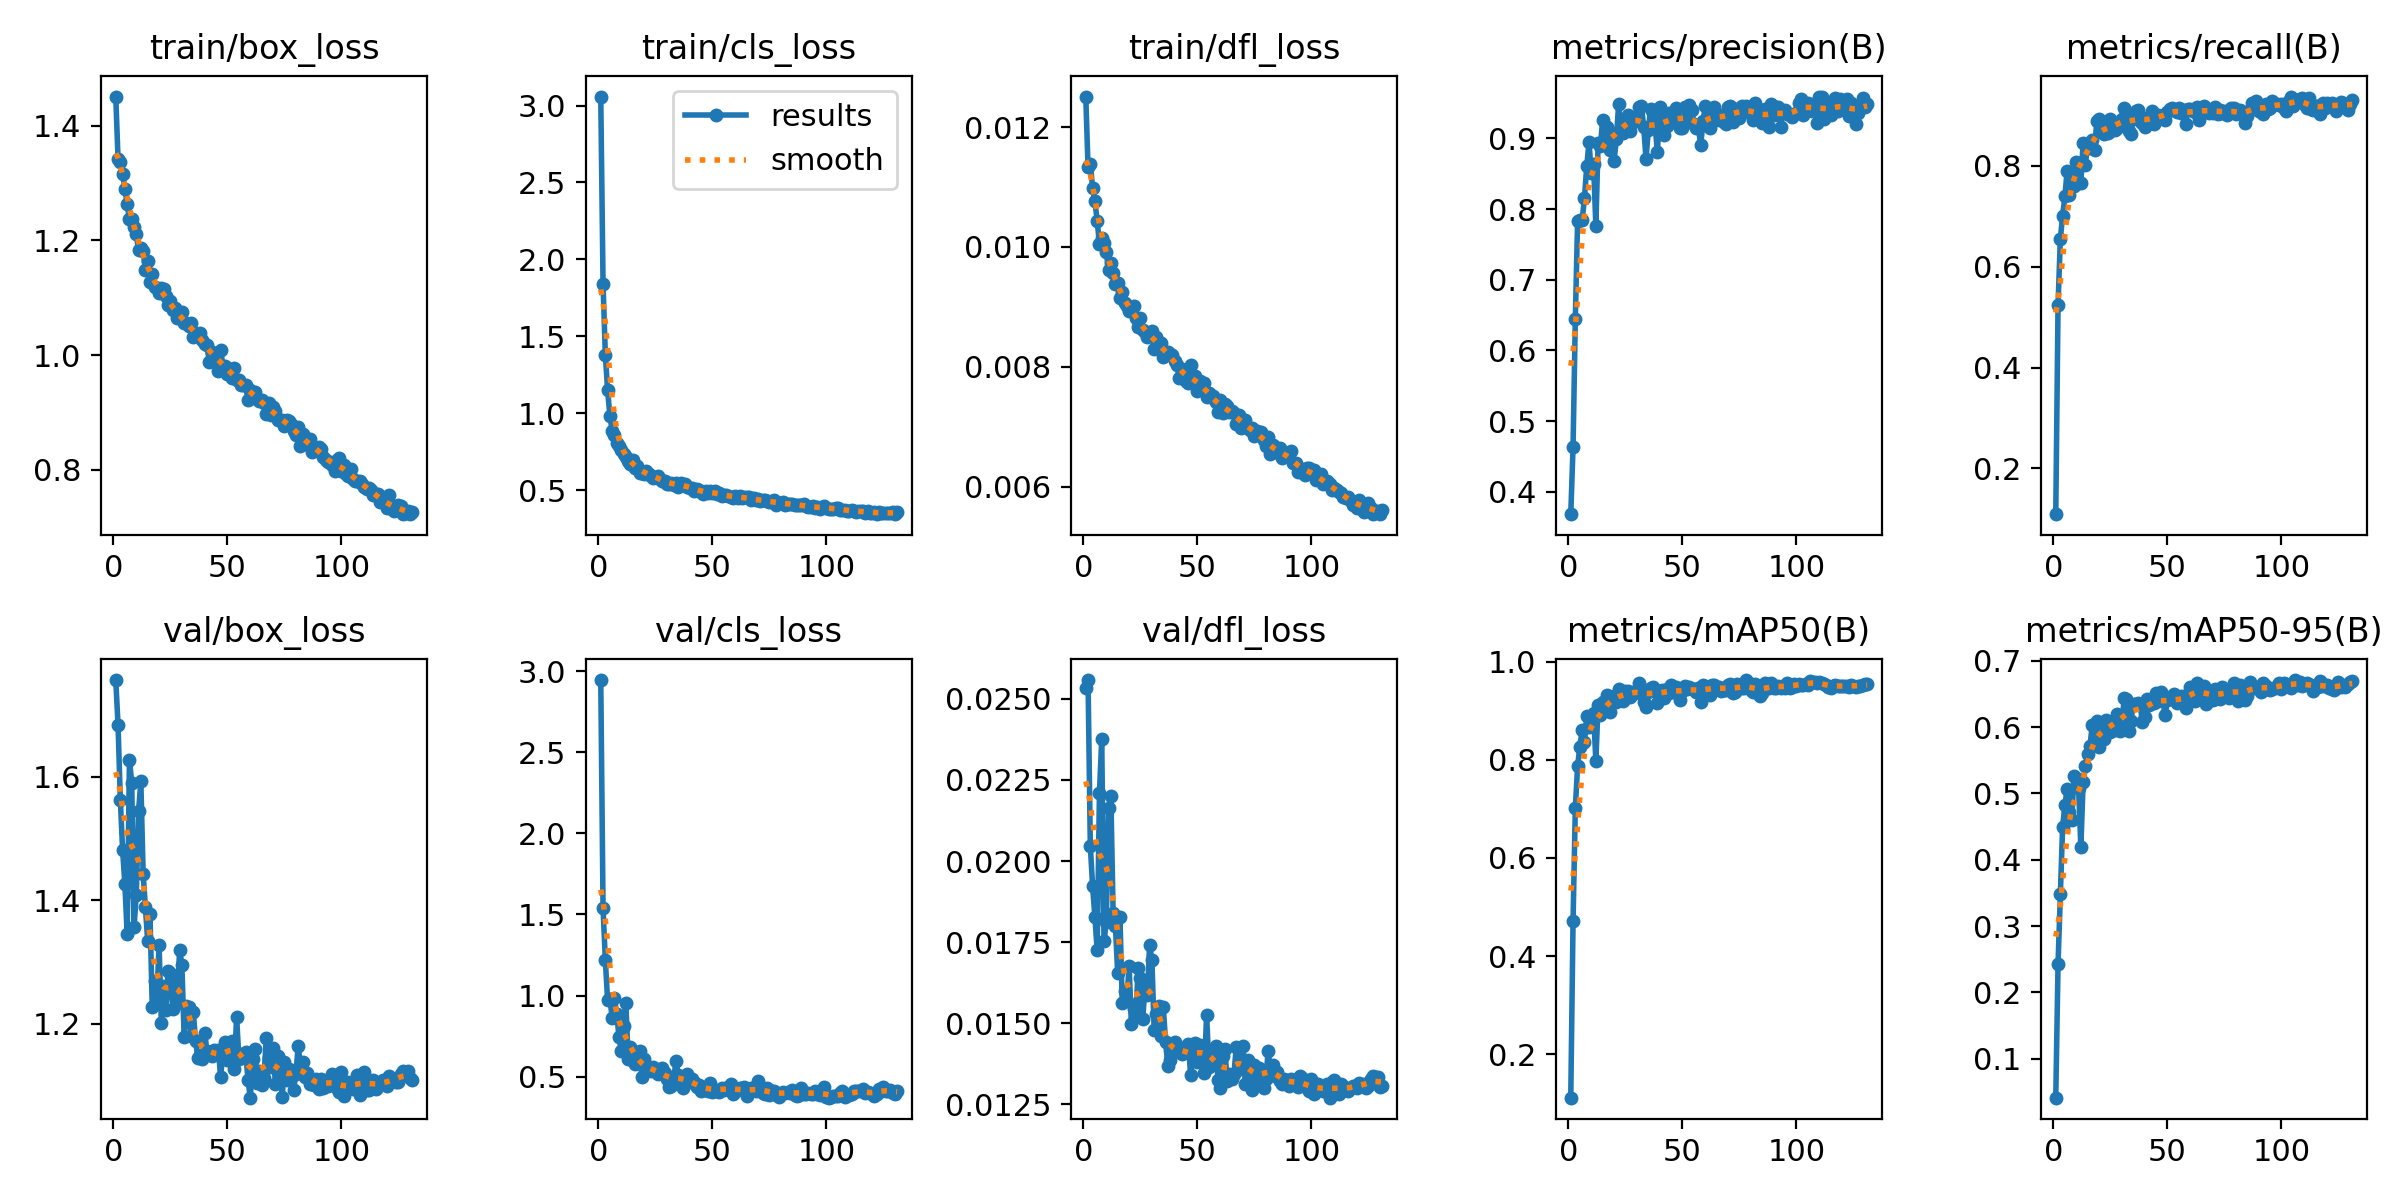

Source data for this figure (header and first rows):
epoch, time, train/box_loss, train/cls_loss, train/dfl_loss, metrics/precision(B), metrics/recall(B), metrics/mAP50(B), metrics/mAP50-95(B), val/box_loss, val/cls_loss, val/dfl_loss, lr/pg0, lr/pg1, lr/pg2
1, 15.96, 1.451, 3.058, 0.01251, 0.3684, 0.1093, 0.1119, 0.04107, 1.756, 2.946, 0.02535, 0.0006603, 0.0006603, 0.06765
2, 27.82, 1.342, 1.841, 0.01133, 0.4629, 0.5247, 0.4707, 0.243, 1.684, 1.538, 0.02558, 0.001327, 0.001327, 0.03498
3, 39.58, 1.336, 1.382, 0.01138, 0.6448, 0.6546, 0.7012, 0.3481, 1.563, 1.221, 0.02046, 0.001993, 0.001993, 0.002314
4, 51.38, 1.315, 1.151, 0.01099, 0.7833, 0.7009, 0.7873, 0.4495, 1.482, 0.9692, 0.01923, 0.001999, 0.001999, 0.001999
5, 63.23, 1.29, 0.9865, 0.01076, 0.7841, 0.7393, 0.8268, 0.4828, 1.426, 0.981, 0.01828, 0.001998, 0.001998, 0.001998
6, 75.4, 1.263, 0.8868, 0.01044, 0.7845, 0.7907, 0.86, 0.5066, 1.345, 0.8614, 0.01726, 0.001997, 0.001997, 0.001997
7, 87.24, 1.237, 0.857, 0.01005, 0.815, 0.7426, 0.8366, 0.4713, 1.627, 0.9815, 0.0221, 0.001996, 0.001996, 0.001996
8, 99.03, 1.238, 0.8105, 0.01015, 0.8603, 0.7856, 0.8881, 0.4607, 1.59, 0.8852, 0.02376, 0.001994, 0.001994, 0.001994
9, 110.8, 1.224, 0.7907, 0.01006, 0.8947, 0.7599, 0.8669, 0.5266, 1.356, 0.7426, 0.01753, 0.001992, 0.001992, 0.001992
10, 122.7, 1.212, 0.7606, 0.00991, 0.8511, 0.8085, 0.8864, 0.5229, 1.409, 0.6572, 0.01811, 0.00199, 0.00199, 0.00199
11, 134.5, 1.183, 0.7359, 0.00961, 0.864, 0.8062, 0.8956, 0.5083, 1.544, 0.8132, 0.02165, 0.001988, 0.001988, 0.001988
12, 146.4, 1.186, 0.7149, 0.00974, 0.7763, 0.7667, 0.7979, 0.419, 1.592, 0.9548, 0.02201, 0.001985, 0.001985, 0.001985
13, 158.2, 1.182, 0.6879, 0.00957, 0.8941, 0.8454, 0.9121, 0.5168, 1.443, 0.6109, 0.01839, 0.001982, 0.001982, 0.001982
14, 170, 1.148, 0.6724, 0.00938, 0.8899, 0.8026, 0.8915, 0.5416, 1.389, 0.6854, 0.01801, 0.001979, 0.001979, 0.001979
15, 181.9, 1.165, 0.6968, 0.00939, 0.9261, 0.8427, 0.9184, 0.5602, 1.334, 0.623, 0.01655, 0.001976, 0.001976, 0.001976
16, 193.8, 1.127, 0.6477, 0.00914, 0.8965, 0.8354, 0.9054, 0.5715, 1.378, 0.5778, 0.01827, 0.001973, 0.001973, 0.001973
17, 205.8, 1.141, 0.6559, 0.00925, 0.9166, 0.8512, 0.9317, 0.6033, 1.228, 0.6019, 0.01564, 0.001969, 0.001969, 0.001969
18, 217.7, 1.12, 0.6133, 0.00907, 0.884, 0.8305, 0.8976, 0.5734, 1.27, 0.6552, 0.01601, 0.001965, 0.001965, 0.001965
19, 229.6, 1.117, 0.6159, 0.00901, 0.9082, 0.8895, 0.9274, 0.6095, 1.242, 0.4958, 0.01568, 0.001961, 0.001961, 0.001961
20, 241.4, 1.108, 0.6042, 0.00893, 0.8687, 0.892, 0.9307, 0.5704, 1.327, 0.6092, 0.01677, 0.001956, 0.001956, 0.001956
21, 253.3, 1.116, 0.6254, 0.00896, 0.8991, 0.8683, 0.9183, 0.5999, 1.201, 0.5348, 0.01498, 0.001952, 0.001952, 0.001952
22, 265.2, 1.116, 0.6063, 0.00901, 0.9485, 0.8627, 0.9433, 0.5823, 1.262, 0.5518, 0.01544, 0.001947, 0.001947, 0.001947
23, 277.1, 1.102, 0.5942, 0.00881, 0.9103, 0.8748, 0.9342, 0.6108, 1.222, 0.5357, 0.01531, 0.001941, 0.001941, 0.001941
24, 289, 1.087, 0.5818, 0.00867, 0.9077, 0.8654, 0.919, 0.605, 1.286, 0.5566, 0.0167, 0.001936, 0.001936, 0.001936
25, 300.9, 1.094, 0.588, 0.00881, 0.9243, 0.8925, 0.9391, 0.5926, 1.282, 0.5399, 0.01641, 0.00193, 0.00193, 0.00193
26, 312.8, 1.079, 0.5932, 0.00862, 0.9324, 0.8765, 0.9399, 0.61, 1.225, 0.5143, 0.01513, 0.001925, 0.001925, 0.001925
27, 325, 1.082, 0.571, 0.00858, 0.911, 0.8709, 0.9282, 0.5953, 1.274, 0.5333, 0.01618, 0.001919, 0.001919, 0.001919
28, 336.9, 1.064, 0.5609, 0.00849, 0.9219, 0.8754, 0.9345, 0.6192, 1.237, 0.5512, 0.01586, 0.001912, 0.001912, 0.001912
29, 348.7, 1.065, 0.5635, 0.00855, 0.93, 0.8861, 0.9364, 0.5946, 1.32, 0.5205, 0.01742, 0.001906, 0.001906, 0.001906
30, 360.8, 1.075, 0.5424, 0.0086, 0.9293, 0.8937, 0.9424, 0.6022, 1.296, 0.4847, 0.01694, 0.001899, 0.001899, 0.001899
31, 372.7, 1.057, 0.5389, 0.00829, 0.9438, 0.9149, 0.9553, 0.6445, 1.178, 0.4372, 0.01481, 0.001892, 0.001892, 0.001892
32, 384.6, 1.056, 0.5473, 0.0085, 0.9452, 0.8961, 0.9469, 0.6422, 1.229, 0.4427, 0.01529, 0.001885, 0.001885, 0.001885
33, 396.5, 1.051, 0.5341, 0.00841, 0.9165, 0.8681, 0.9177, 0.5939, 1.228, 0.4857, 0.01554, 0.001878, 0.001878, 0.001878
34, 408.3, 1.056, 0.5502, 0.00839, 0.8706, 0.8627, 0.9075, 0.61, 1.181, 0.5977, 0.01461, 0.00187, 0.00187, 0.00187
35, 420.2, 1.032, 0.5232, 0.00817, 0.9113, 0.8955, 0.9379, 0.6353, 1.219, 0.5084, 0.01551, 0.001862, 0.001862, 0.001862
36, 432.1, 1.039, 0.5451, 0.00824, 0.9412, 0.909, 0.9465, 0.6356, 1.173, 0.4664, 0.01442, 0.001854, 0.001854, 0.001854
37, 444, 1.034, 0.5343, 0.00824, 0.9353, 0.9116, 0.9487, 0.6365, 1.145, 0.4288, 0.0137, 0.001846, 0.001846, 0.001846
38, 455.9, 1.038, 0.5393, 0.00821, 0.9181, 0.8884, 0.9402, 0.634, 1.15, 0.4845, 0.01388, 0.001837, 0.001837, 0.001837
39, 468.1, 1.027, 0.5238, 0.00819, 0.8801, 0.8848, 0.9161, 0.6081, 1.143, 0.5161, 0.01416, 0.001829, 0.001829, 0.001829
40, 480.4, 1.019, 0.5187, 0.0081, 0.9444, 0.8768, 0.9362, 0.6153, 1.185, 0.4639, 0.01442, 0.00182, 0.00182, 0.00182
41, 492.6, 1.017, 0.5157, 0.00803, 0.9338, 0.8887, 0.9413, 0.6429, 1.156, 0.4834, 0.01424, 0.001811, 0.001811, 0.001811
42, 504.6, 0.9886, 0.498, 0.00781, 0.9048, 0.896, 0.9265, 0.6333, 1.151, 0.4652, 0.01425, 0.001802, 0.001802, 0.001802
43, 516.6, 1.006, 0.5105, 0.00797, 0.9182, 0.9079, 0.9436, 0.6362, 1.148, 0.4333, 0.01406, 0.001792, 0.001792, 0.001792
44, 528.5, 0.9984, 0.5009, 0.00786, 0.9355, 0.883, 0.9364, 0.6361, 1.158, 0.4504, 0.01425, 0.001783, 0.001783, 0.001783
45, 540.4, 1.002, 0.4915, 0.00776, 0.9284, 0.8968, 0.9519, 0.6509, 1.155, 0.4108, 0.01415, 0.001773, 0.001773, 0.001773
46, 552.5, 0.9715, 0.4766, 0.00773, 0.9273, 0.9002, 0.943, 0.6398, 1.159, 0.4166, 0.01437, 0.001763, 0.001763, 0.001763
47, 564.3, 1.009, 0.4948, 0.00803, 0.9427, 0.8985, 0.9487, 0.6531, 1.113, 0.4336, 0.0134, 0.001753, 0.001753, 0.001753
48, 576.3, 0.9814, 0.4846, 0.00777, 0.9261, 0.8953, 0.9341, 0.6398, 1.156, 0.4086, 0.01413, 0.001742, 0.001742, 0.001742
49, 588.2, 0.9803, 0.4937, 0.00785, 0.9143, 0.8899, 0.9208, 0.6178, 1.171, 0.4591, 0.01438, 0.001732, 0.001732, 0.001732
50, 600.1, 0.9671, 0.4809, 0.0076, 0.9147, 0.9062, 0.9396, 0.6404, 1.142, 0.4061, 0.01382, 0.001721, 0.001721, 0.001721
51, 612.1, 0.9739, 0.4983, 0.00777, 0.9445, 0.9128, 0.9495, 0.642, 1.166, 0.417, 0.01434, 0.00171, 0.00171, 0.00171
52, 624, 0.9598, 0.4764, 0.0077, 0.924, 0.9147, 0.9449, 0.6469, 1.172, 0.4127, 0.01412, 0.001699, 0.001699, 0.001699
53, 636, 0.9771, 0.4811, 0.00773, 0.9478, 0.9098, 0.9471, 0.6495, 1.127, 0.407, 0.01348, 0.001688, 0.001688, 0.001688
54, 647.9, 0.9561, 0.4655, 0.0075, 0.9399, 0.9075, 0.9441, 0.6368, 1.212, 0.4267, 0.01527, 0.001676, 0.001676, 0.001676
55, 659.7, 0.9571, 0.4693, 0.00757, 0.921, 0.915, 0.9438, 0.638, 1.144, 0.4189, 0.01365, 0.001665, 0.001665, 0.001665
56, 671.7, 0.9486, 0.4718, 0.0075, 0.914, 0.904, 0.9386, 0.6472, 1.151, 0.4265, 0.01396, 0.001653, 0.001653, 0.001653
57, 683.6, 0.9477, 0.461, 0.00751, 0.9141, 0.9113, 0.9461, 0.6382, 1.147, 0.436, 0.01379, 0.001641, 0.001641, 0.001641
58, 695.6, 0.9472, 0.4601, 0.00741, 0.8902, 0.8832, 0.9177, 0.629, 1.154, 0.456, 0.0143, 0.001629, 0.001629, 0.001629
59, 707.5, 0.9226, 0.4516, 0.00724, 0.9243, 0.9127, 0.9515, 0.65, 1.109, 0.3943, 0.01324, 0.001617, 0.001617, 0.001617
60, 719.4, 0.9396, 0.4667, 0.00744, 0.9456, 0.9117, 0.9461, 0.6606, 1.081, 0.4118, 0.01301, 0.001604, 0.001604, 0.001604
... 71 more rows
